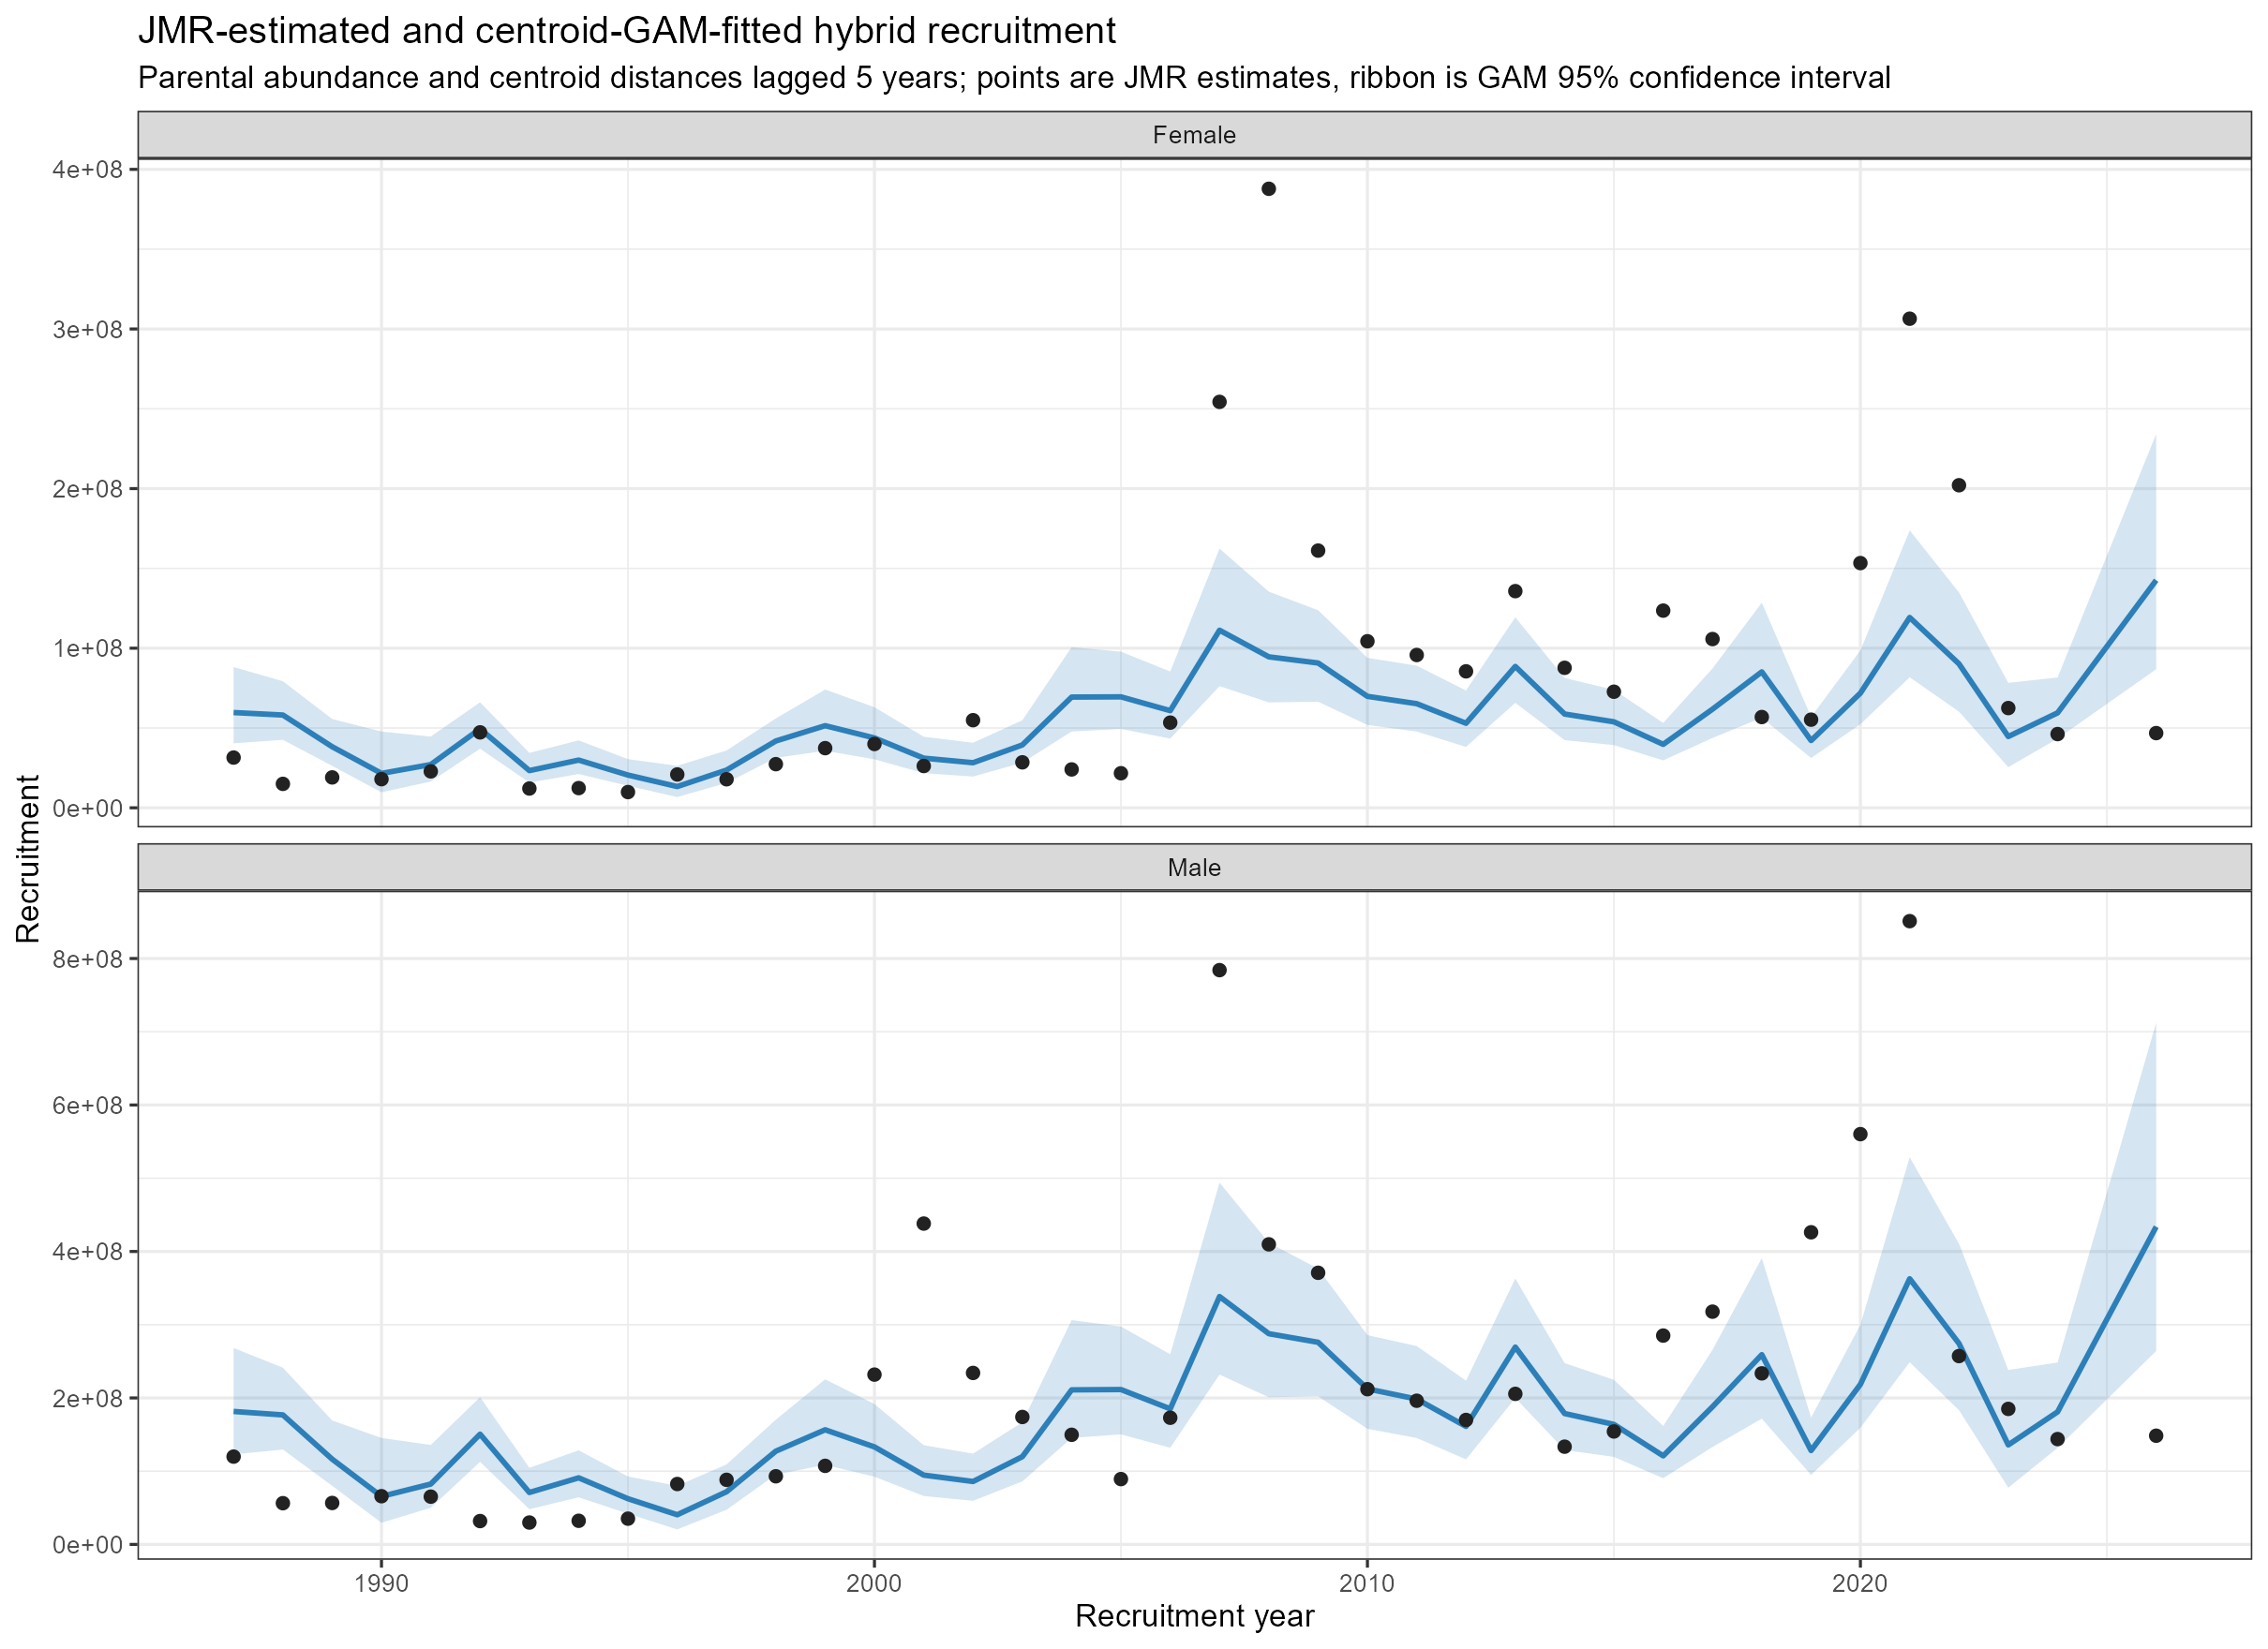

Values plotted in this chart, from the file beside it:
year, sex, observed, fitted, lower, upper
1987, Female, 31479443, 59682627, 40404926, 88157962
1988, Female, 14990941, 58126814, 42603079, 79307098
1989, Female, 19043947, 38259469, 26315011, 55625550
1990, Female, 17941457, 21554917, 9725202, 47774272
1991, Female, 22822020, 27101796, 16454685, 44638190
1992, Female, 47265962, 49483230, 37049650, 66089423
1993, Female, 12085695, 23313601, 15814053, 34369682
1994, Female, 12354199, 29890348, 21156260, 42230191
1995, Female, 9857761, 20512739, 13813155, 30461722
1996, Female, 20889684, 13320948, 6747729, 26297388
1997, Female, 17881284, 23646590, 15575800, 35899356
1998, Female, 27353039, 41864185, 31310921, 55974400
1999, Female, 37384708, 51452470, 35732972, 74087223
2000, Female, 39984467, 43771734, 30402631, 63019699
2001, Female, 26196768, 31105408, 21732959, 44519774
2002, Female, 54891742, 28248326, 19587593, 40738435
2003, Female, 28494325, 39383518, 28289970, 54827257
2004, Female, 24043402, 69371590, 47804255, 100669229
2005, Female, 21660047, 69517895, 49412856, 97803247
2006, Female, 53369475, 60866870, 43399530, 85364423
2007, Female, 254325519, 111251038, 76225448, 162370884
2008, Female, 387830374, 94579363, 66063079, 135404767
2009, Female, 161154752, 90726809, 66492846, 123793074
2010, Female, 104339719, 69824552, 51902187, 93935696
2011, Female, 95736685, 65234562, 47792862, 89041501
2012, Female, 85499933, 52962498, 38172674, 73482568
2013, Female, 135754644, 88569386, 65739515, 119327563
2014, Female, 87711407, 58746645, 42406325, 81383339
2015, Female, 72728819, 53874869, 39291537, 73870907
2016, Female, 123549865, 39753127, 29725578, 53163342
2017, Female, 105727902, 61791964, 43742598, 87288979
2018, Female, 56866985, 85166969, 56454310, 128482887
2019, Female, 55229385, 42137413, 31197302, 56913948
2020, Female, 153334900, 71845995, 52369187, 98566491
2021, Female, 306435042, 119239684, 81807717, 173799035
2022, Female, 202095272, 90181673, 60271543, 134934891
2023, Female, 62488102, 44660054, 25482041, 78271608
2024, Female, 46195783, 59487956, 43343762, 81645357
2026, Female, 46808641, 142585724, 86830538, 234142148
1987, Male, 119904198, 181560528, 122915832, 268185349
1988, Male, 56310127, 176827591, 129602832, 241260135
1989, Male, 56589997, 116389137, 80052901, 169218493
1990, Male, 65848434, 65572218, 29585040, 145334118
1991, Male, 65216208, 82446379, 50056800, 135793845
1992, Male, 31897521, 150532941, 112708747, 201050643
1993, Male, 29891263, 70922310, 48107934, 104556017
1994, Male, 32277910, 90929433, 64359462, 128468471
1995, Male, 35191136, 62401809, 42021001, 92667610
1996, Male, 82491930, 40523659, 20527268, 79999290
1997, Male, 88225701, 71935295, 47383146, 109209436
1998, Male, 93049060, 127355045, 95250959, 170279729
1999, Male, 107278823, 156523566, 108703279, 225380750
2000, Male, 231859087, 133157998, 92487850, 191712236
2001, Male, 438102111, 94625768, 66113838, 135433611
2002, Male, 234147251, 85934237, 59587422, 123930401
2003, Male, 174013133, 119808605, 86060922, 166790007
2004, Male, 149691761, 211035323, 145425331, 306245874
2005, Male, 89217484, 211480398, 150318855, 297527272
2006, Male, 172967005, 185163113, 132025717, 259687122
2007, Male, 784135775, 338436796, 231885446, 493948485
... 18 more rows
